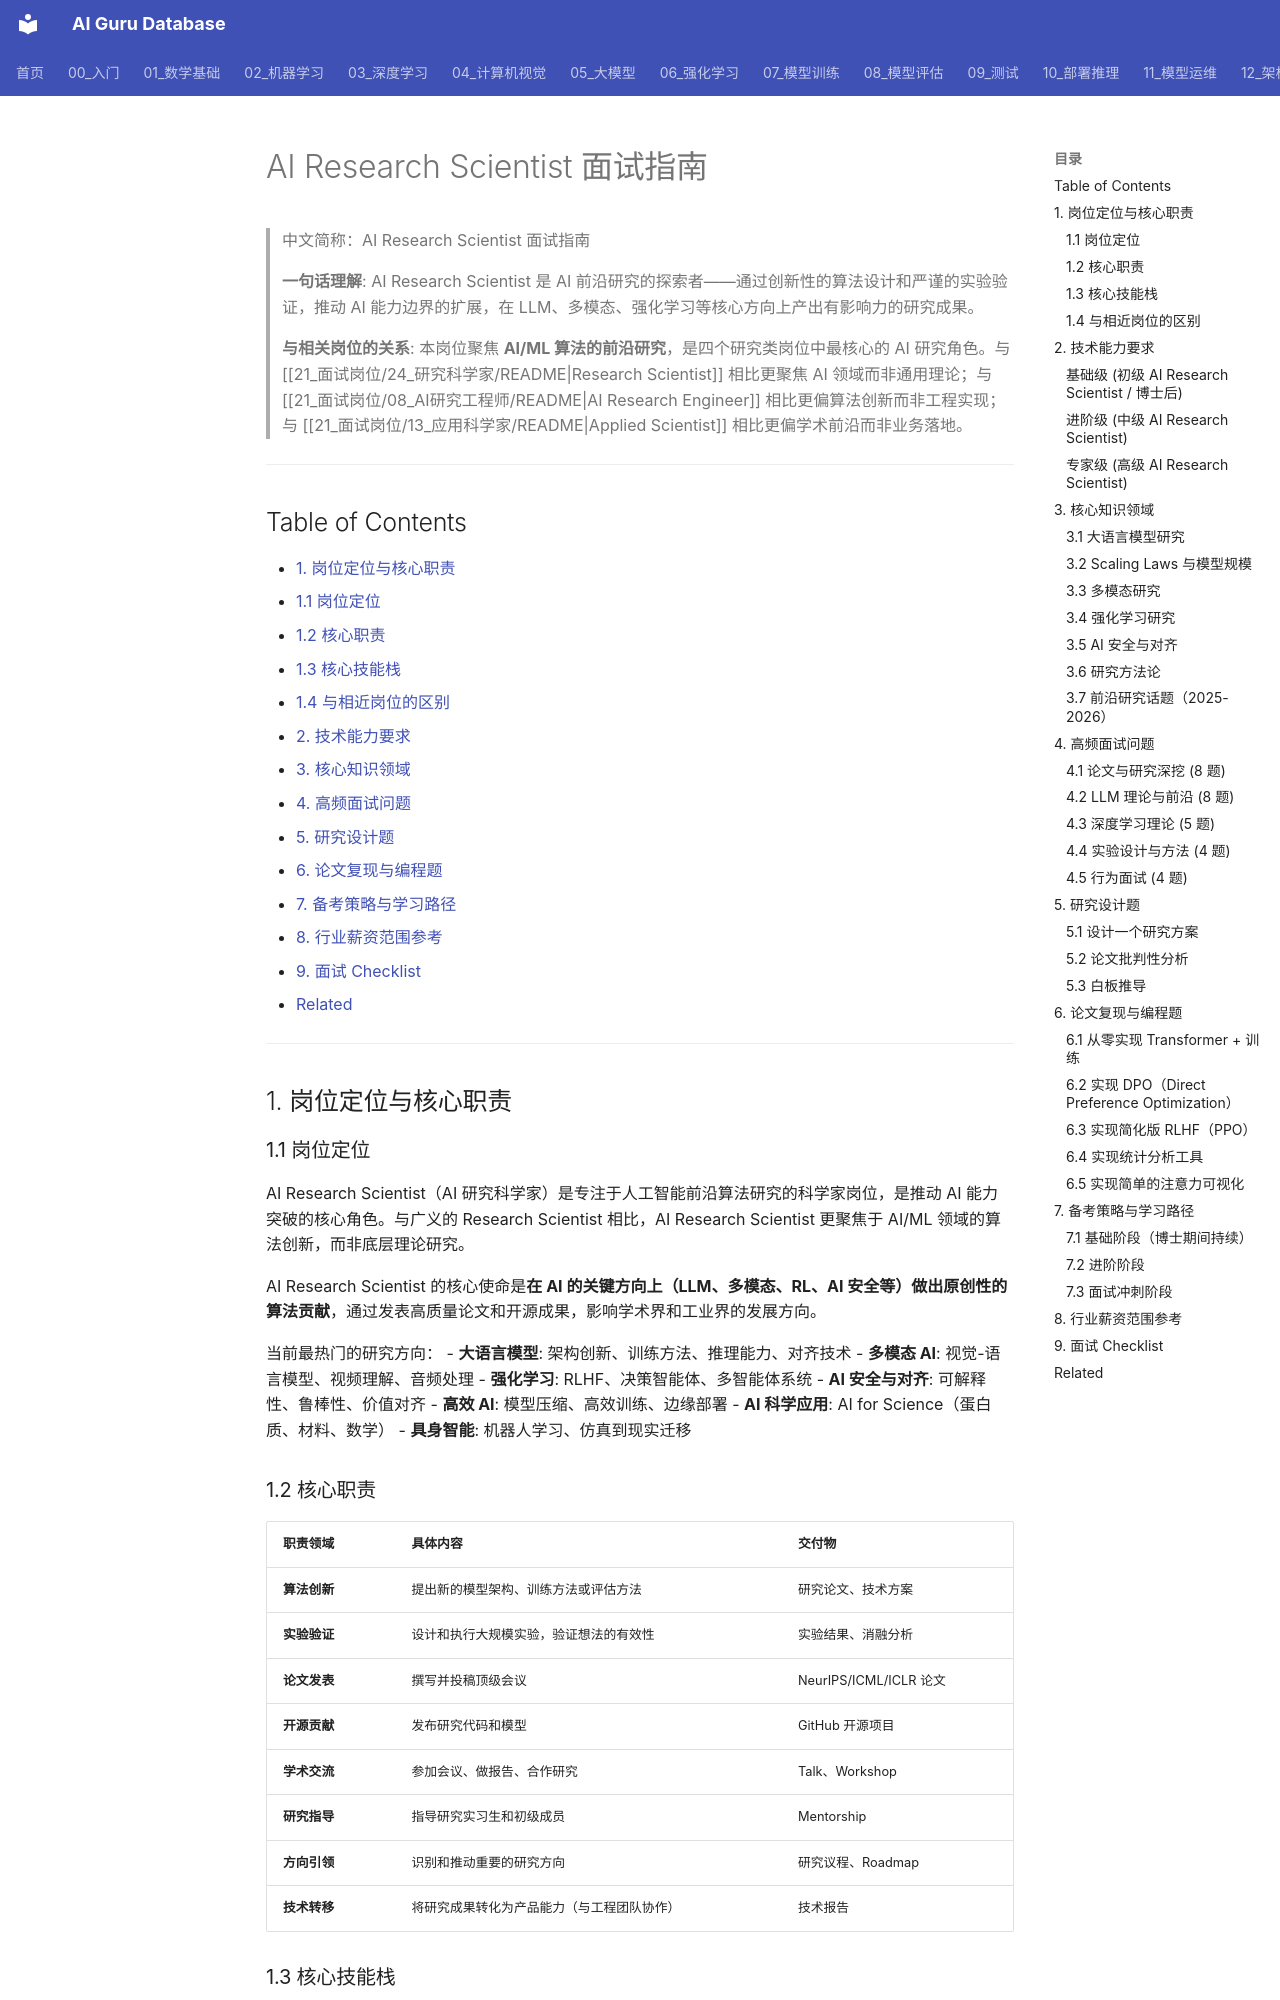

repository: ai-guru-global/ai-guru-database · page: 21_面试岗位/09_AI研究科学家/01_AI研究科学家/index.html · generator: mkdocs

---
title: "AI Research Scientist 面试指南"
category: "21-interviews-ai-research-scientist"
tags: ["interviews", "career", "experience", "practitioners", "research", "deep-learning", "experiment-design", "paper-reading", "llm", "alignment", "scaling-laws"]
summary: "AI Research Scientist 面试全流程指南，覆盖 AI/ML 前沿研究方法论、深度学习理论、LLM 研究（Scaling Laws/对齐/推理）、实验设计、论文写作与发表、前沿文献追踪和学术影响力建设。适用于 Google DeepMind、OpenAI、Meta FAIR、Anthropic 等顶级机构的 AI 研究科学家岗位。"
created: 2026-05-31
updated: 2026-07-11
tier: supporting
aliases:
  - "AI_Research_Scientist"
  - "AI Research Scientist 面试指南"
  - "AI_Research_Scientist Interview Guide"
sources: []
name_zh: "AI Research Scientist 面试指南"
---

# AI Research Scientist 面试指南

> 中文简称：AI Research Scientist 面试指南

> **一句话理解**: AI Research Scientist 是 AI 前沿研究的探索者——通过创新性的算法设计和严谨的实验验证，推动 AI 能力边界的扩展，在 LLM、多模态、强化学习等核心方向上产出有影响力的研究成果。

> **与相关岗位的关系**: 本岗位聚焦 **AI/ML 算法的前沿研究**，是四个研究类岗位中最核心的 AI 研究角色。与 [[21_面试岗位/24_研究科学家/README|Research Scientist]] 相比更聚焦 AI 领域而非通用理论；与 [[21_面试岗位/08_AI研究工程师/README|AI Research Engineer]] 相比更偏算法创新而非工程实现；与 [[21_面试岗位/13_应用科学家/README|Applied Scientist]] 相比更偏学术前沿而非业务落地。

---

## Table of Contents

- [1. 岗位定位与核心职责](#1-岗位定位与核心职责)
  - [1.1 岗位定位](#11-岗位定位)
  - [1.2 核心职责](#12-核心职责)
  - [1.3 核心技能栈](#13-核心技能栈)
  - [1.4 与相近岗位的区别](#14-与相近岗位的区别)
- [2. 技术能力要求](#2-技术能力要求)
- [3. 核心知识领域](#3-核心知识领域)
- [4. 高频面试问题](#4-高频面试问题)
- [5. 研究设计题](#5-研究设计题)
- [6. 论文复现与编程题](#6-论文复现与编程题)
- [7. 备考策略与学习路径](#7-备考策略与学习路径)
- [8. 行业薪资范围参考](#8-行业薪资范围参考)
- [9. 面试 Checklist](#9-面试-checklist)
- [Related](#related)

---

## 1. 岗位定位与核心职责

### 1.1 岗位定位

AI Research Scientist（AI 研究科学家）是专注于人工智能前沿算法研究的科学家岗位，是推动 AI 能力突破的核心角色。与广义的 Research Scientist 相比，AI Research Scientist 更聚焦于 AI/ML 领域的算法创新，而非底层理论研究。

AI Research Scientist 的核心使命是**在 AI 的关键方向上（LLM、多模态、RL、AI 安全等）做出原创性的算法贡献**，通过发表高质量论文和开源成果，影响学术界和工业界的发展方向。

当前最热门的研究方向：
- **大语言模型**: 架构创新、训练方法、推理能力、对齐技术
- **多模态 AI**: 视觉-语言模型、视频理解、音频处理
- **强化学习**: RLHF、决策智能体、多智能体系统
- **AI 安全与对齐**: 可解释性、鲁棒性、价值对齐
- **高效 AI**: 模型压缩、高效训练、边缘部署
- **AI 科学应用**: AI for Science（蛋白质、材料、数学）
- **具身智能**: 机器人学习、仿真到现实迁移
